Run: headless pygame with SDL's dummy video driver; simulated clock (each Clock.tick advances the game by its frame time, no real sleeping); random seed 0; keys injected as events and as key.get_pressed() state; mouse plan: one left click at the window centre at the start of phase 2, then a move to the lower-right quarter at the start of phase 3.
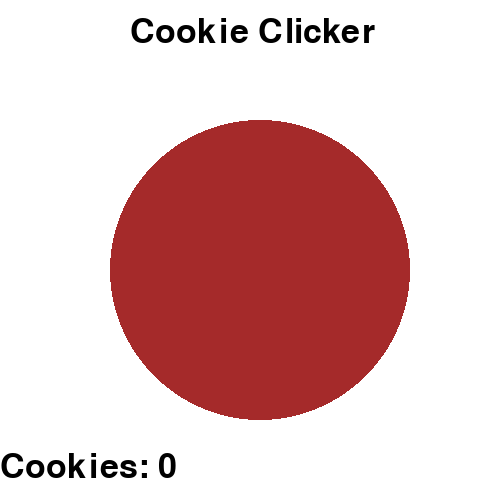
Frame 1 of 4 · flips 1–60 · no input
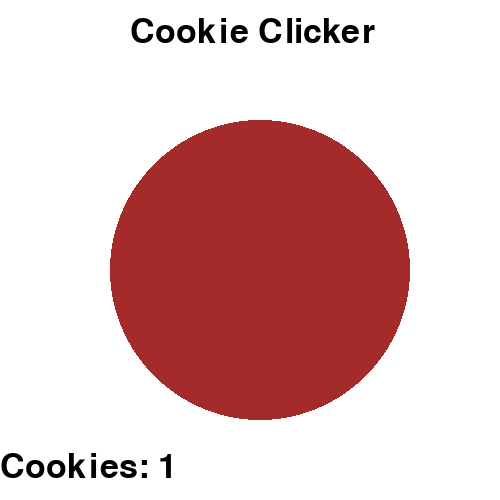
Frame 2 of 4 · flips 61–180 · clicked the window centre · tapped SPACE, RETURN · held RIGHT (→), D
Frame 3 of 4 · flips 181–300 · moved the mouse to the lower-right quarter · held DOWN (↓), S · screen unchanged from frame 2, image omitted
Frame 4 of 4 · flips 301–420 · held LEFT (←), A, UP (↑), W · screen unchanged from frame 3, image omitted

The pygame program that drew these frames:



import pygame

class Game:
    def __init__(self):
        """
        Initialize the game state with starting values.
        Sets up cookie counter, click multiplier, and cookie position.
        """
        self.cookies = 0                  # Total cookies collected
        self.cookie_per_click = 1         # Cookies earned per click
        self.cookie = pygame.Rect(110,120,300,300)  # Cookie clickable area
        self.cookie_color = "brown"       # Visual appearance
        self.clicked = False             # Track current click state

    def draw_score(self):
        """Render and display the current cookie count on screen."""
        # Convert cookie count to text surface for rendering
        self.display_cookies = text_font.render(f"Cookies: {str(self.cookies)}", True, "black")
        # Place score at bottom-left corner of screen
        screen.blit(self.display_cookies, (0,450))

    def click_button(self):
        """
        Handle cookie click mechanics.
        Updates cookie count when valid clicks are detected.
        """
        # Get current mouse position
        self.mouse_pos = pygame.mouse.get_pos()
        
        # Check if mouse is hovering over cookie area
        if self.cookie.collidepoint(self.mouse_pos):
            # Detect left mouse button press
            if pygame.mouse.get_pressed()[0]:
                self.clicked = True
            else:
                # Only increment cookies when releasing click
                if self.clicked:
                    self.cookies += 1
                    self.clicked = False
        
        # Draw the cookie shape with rounded edges
        pygame.draw.rect(screen, self.cookie_color, self.cookie, border_radius=150)

    def render(self):
        """Update game state and redraw all elements."""
        self.click_button()     # Handle user interaction
        self.draw_score()       # Update displayed score

# Initialize Pygame and setup display
pygame.init()

# Create game instance
game = Game()

# Set up window dimensions (500x500 pixels)
screen = pygame.display.set_mode((500,500))

# Configure window title
pygame.display.set_caption("Cookie Clicker")

# Setup font for rendering text
text_font = pygame.font.Font(None, 50)

# Render main title text
title = text_font.render("Cookie Clicker", True, "black")

# Main game loop variables
running = True          # Controls game loop continuation
clock = pygame.time.Clock()  # Limits game to 60 FPS

# Main game loop
while running:
    # Clear screen with white background
    screen.fill('white')
    
    # Process events (like closing window)
    for event in pygame.event.get():
        if event.type == pygame.QUIT:
            running = False
    
    # Draw title at top of screen
    screen.blit(title, (130, 15))
    
    # Update and render game state
    game.render()
    
    # Update display
    pygame.display.flip()
    
    # Cap framerate at 60 FPS
    clock.tick(60)

# Cleanup
pygame.quit()
